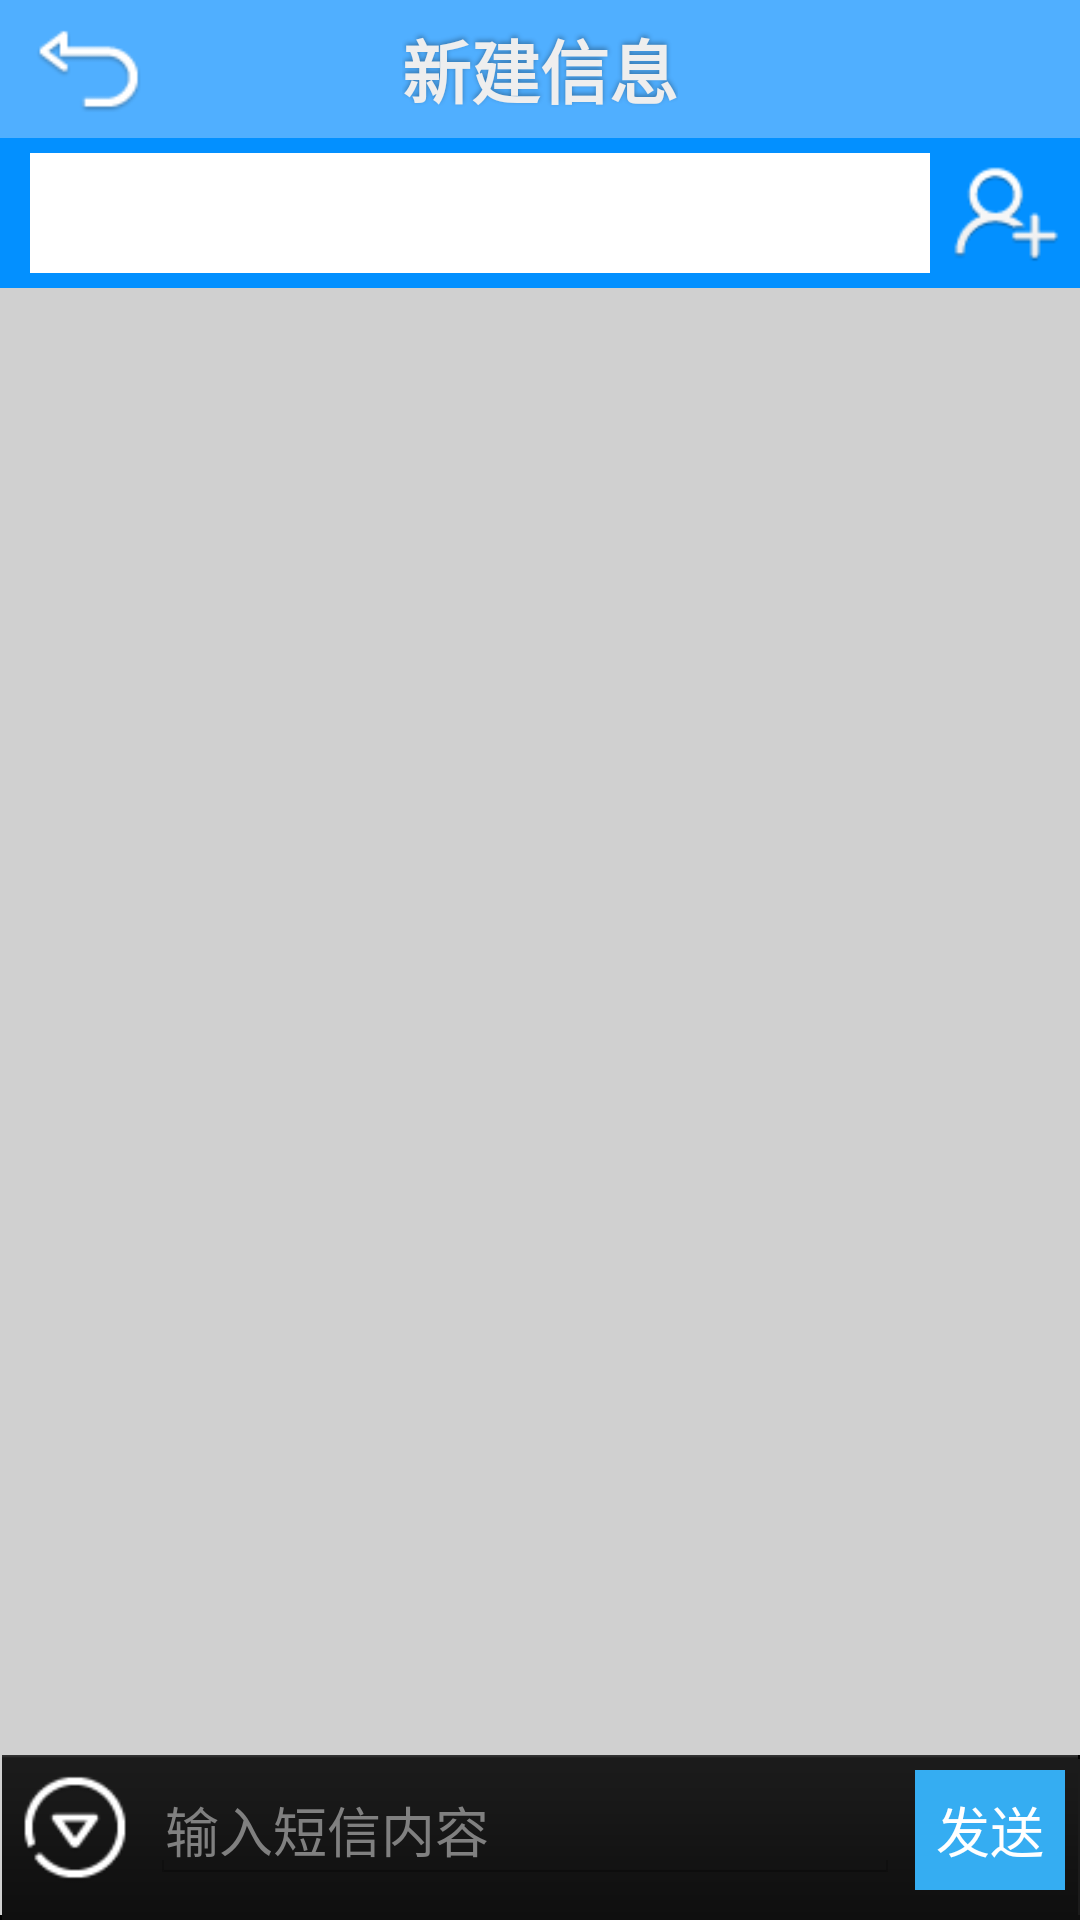

The Android layout XML behind this screen, and the referenced resources:
<!-- AndroidManifest.xml: application theme AppTheme -->
<!-- res/layout/new_sms.xml -->
<?xml version="1.0" encoding="utf-8"?>

<RelativeLayout xmlns:android="http://schemas.android.com/apk/res/android"
    android:layout_width="match_parent"
    android:layout_height="match_parent"
    android:background="@color/silver" >

    <RelativeLayout
        android:id="@+id/acbuwa_topbar"
        style="@style/topbar_bg" >

        <Button
            android:id="@+id/btn_return"
            style="@style/topbar_left_btn"
            android:background="@drawable/btn_return" />

        <TextView
            android:id="@+id/topbar_title"
            style="@style/topbar_text"
            android:text="新建信息" />
    </RelativeLayout>

    <LinearLayout
        android:id="@+id/add_contact_ll"
        android:layout_width="match_parent"
        android:layout_height="50dp"
        android:layout_below="@+id/acbuwa_topbar"
        android:background="#ff0390ff"
        android:gravity="center_vertical"
        android:orientation="horizontal"
        android:padding="5dp" >

        <LinearLayout
            android:id="@+id/l1"
            android:layout_width="0dip"
            android:layout_height="46dp"
            android:layout_weight="1"
            android:background="#FFFFFF"
            android:layout_marginLeft="5dp"
            android:gravity="center"
            android:orientation="horizontal">
        </LinearLayout>

        <Button
            android:id="@+id/add_btn"
            android:layout_width="40dp"
            android:layout_height="40dp"
            android:layout_marginLeft="5dp"
            android:background="@drawable/sms_add_select_contact_btn" />
    </LinearLayout>

    <ListView
        android:id="@+id/list"
        android:layout_width="match_parent"
        android:layout_height="wrap_content"
        android:layout_above="@+id/bottom_ll"
        android:layout_below="@+id/add_contact_ll"
        android:cacheColorHint="#00000000"
        android:choiceMode="singleChoice"
        android:fadingEdge="none"
        android:soundEffectsEnabled="true"
        android:visibility="invisible" />

    <LinearLayout
        android:id="@+id/bottom_ll"
        android:layout_width="match_parent"
        android:layout_height="wrap_content"
        android:layout_alignParentBottom="true"
        android:layout_gravity="bottom"
        android:background="@drawable/main_tab_bg"
        android:orientation="horizontal"
        android:paddingTop="5dp"
        android:paddingBottom="10dp"
        android:paddingLeft="5dp"
        android:paddingRight="5dp">

        <Button
            android:id="@+id/duomeiti"
            android:layout_width="40dp"
            android:layout_height="40dp"
            android:layout_gravity="center_vertical|left"
            android:background="@drawable/btn_more" />

        <EditText
            android:id="@+id/neirong"
            android:layout_width="0dip"
            android:layout_height="wrap_content"
            android:layout_gravity="center"
            android:layout_marginLeft="5dip"
            android:layout_marginRight="5dip"
            android:layout_weight="1"
            android:gravity="left|top"
            android:hint="输入短信内容"
            android:maxLines="4"
            android:padding="5dip"
            android:textColor="@color/white" />

        <Button
            android:id="@+id/fasong"
            android:layout_width="50dp"
            android:layout_height="40dp"
            android:layout_gravity="center_vertical|right"
            android:background="#35ADF2"
            android:text="发送"
            android:textColor="#ffffff" />
    </LinearLayout>
</RelativeLayout>
<!-- resources referenced by this layout -->
<resources>
  <color name="silver">#FFD0D0D0</color>
  <color name="white">#ffffffff</color>
  <!-- drawable btn_more: png bitmap (drawable-hdpi, 1591 bytes) -->
  <!-- drawable btn_return: png bitmap (drawable-hdpi, 1033 bytes) -->
  <!-- drawable sms_add_select_contact_btn: png bitmap (drawable-hdpi, 1537 bytes) -->
  <style name="topbar_bg">
          <item name="android:gravity">center_vertical</item>
          <item name="android:background">#50AFFF</item>
          <item name="android:layout_width">match_parent</item>
          <item name="android:layout_height">46dp</item>
          <item name="android:layout_alignParentTop">true</item>
      </style>
  <style name="topbar_left_btn" parent="@style/topbar_btn">
          <item name="android:layout_marginLeft">10dp</item>
          <item name="android:layout_alignParentLeft">true</item>
      </style>
  <style name="topbar_text">
  	    <item name="android:textSize">23sp</item>
  	    <item name="android:textStyle">bold</item>
  	    <item name="android:textColor">#FFEEEEEE</item>
  	    <item name="android:layout_gravity">center</item>
  	    <item name="android:layout_width">wrap_content</item>
  	    <item name="android:layout_height">wrap_content</item>
  	    <item name="android:shadowColor">#50000000</item>
  	    <item name="android:shadowDy">-2.0</item>
  	    <item name="android:shadowRadius">4.0</item>
  	    <item name="android:layout_centerInParent">true</item>
      </style>
  <style name="AppTheme" parent="AppBaseTheme">
          
          <item name="android:windowIsTranslucent">false</item>
          <item name="android:windowContentOverlay">@null</item>
          <item name="android:windowNoTitle">true</item>
          <item name="android:windowAnimationStyle">@null</item>
      </style>
  <style name="topbar_btn">
          <item name="android:textSize">14sp</item>
          <item name="android:textColor">#FFEEEEEE</item>
          <item name="android:gravity">center</item>
          <item name="android:layout_width">40dp</item>
          <item name="android:layout_height">40dp</item>
          <item name="android:layout_centerInParent">true</item>
      </style>
  <style name="AppBaseTheme" parent="android:Theme.Light">
          
      </style>
</resources>
